pico-8 play session: no input (idle)

[t = 1 s] idle ~1s (no d-pad/buttons)
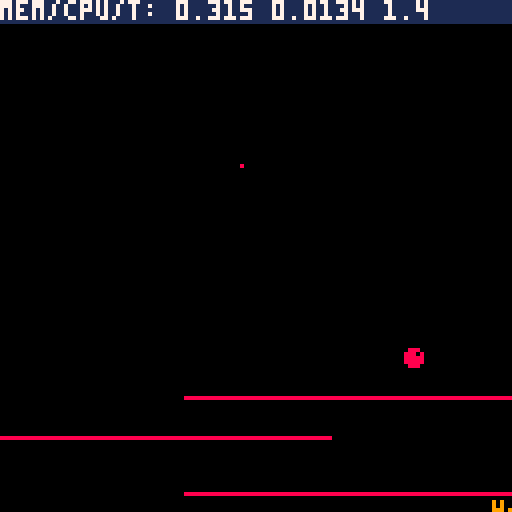
[t = 2 s] idle ~2s (no d-pad/buttons)
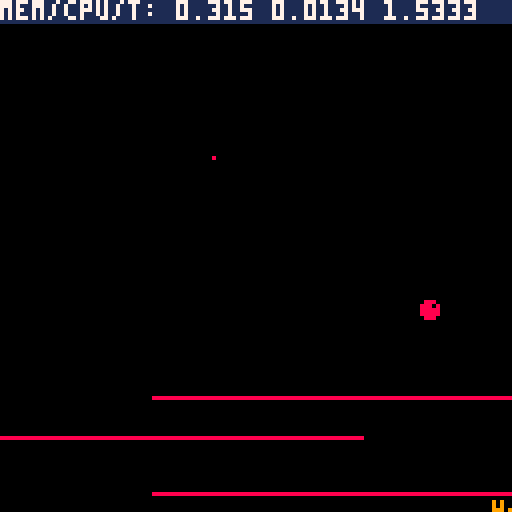
[t = 4 s] idle ~4s (no d-pad/buttons)
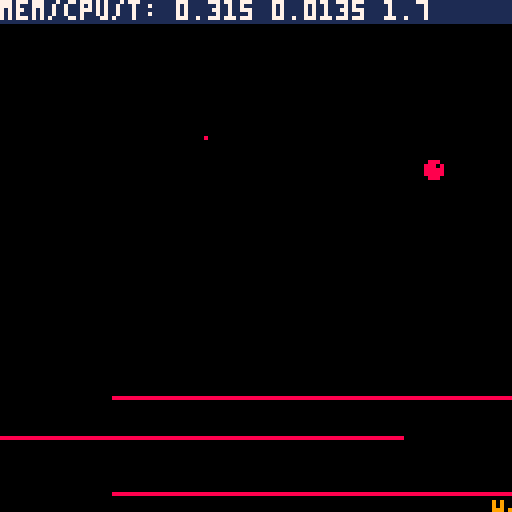

pico-8 cartridge
version 18
__lua__
-- corona intro
-- by uka/smr 2020

debug = 1	
cnt,sxl,sxh,to,bo,lo,ti = 1,0,0,0,4,0,0
bckc,c = 0,9
scroll = "i see you!          i hate you, covid-19!      breathe slowly..        be careful..         we all love pico-8 so this is another little release from ukasw. maybe this asian girl is wearing a protective mask?        greetings to all pico-8 scene! especially for those who can't go outside today. take care!                 +++ gfx, sfx and lua stuff by uka/smr 26.03.2020 +++"
txt = "~~~ corona intro ~~~"
box = nil
eyesbmp = {
 {1,1,2,2,0,0,0,0,0,0,0,0,0,0,0,0,0,0,0,0,0,0,0,0,0,0,0,0,0,0,0,0, 0,2,2,2,2,2,2,2,2,2,2,2,2,2,2,2,2,2,2,2,2,2,2,2,2,2,2,2,2,1,1,1, 1,1,1,1,1,1,1,1,1,1,1,1,1,1,1,1},
 {1,1,2,0,0,0,0,0,0,0,0,0,0,0,0,0,0,0,0,0,0,0,0,0,0,0,0,0,0,0,0,0, 2,2,2,2,2,2,2,2,2,2,2,2,1,2,1,1,2,2,2,2,2,2,2,2,2,2,2,2,1,1,1,1, 1,1,1,1,1,1,1,1,1,1,1,1,1,1,1,1},
 {1,1,2,0,0,0,0,0,0,2,2,2,2,2,0,0,0,0,0,0,0,0,0,0,0,0,0,0,0,0,0,0, 2,2,2,2,2,2,2,2,2,2,2,2,2,2,2,1,1,2,2,2,2,2,2,2,2,2,2,2,2,2,2,2, 2,1,1,1,1,1,1,1,1,1,1,1,1,1,1,1},
 {1,2,2,0,0,0,0,0,2,2,2,2,2,2,2,2,2,0,0,0,0,0,0,0,0,0,0,0,0,0,0,2, 2,2,2,2,2,2,2,2,2,2,2,2,2,2,2,2,2,2,2,2,2,2,2,2,2,2,2,2,2,2,1,1, 1,2,2,2,1,1,1,1,1,1,1,1,1,1,1,1},
 {1,1,2,0,0,0,0,2,2,2,2,2,2,2,2,2,2,2,0,0,0,0,0,0,0,0,0,0,0,0,0,2, 2,2,2,1,1,1,1,1,2,2,2,2,2,2,2,2,2,2,2,2,2,2,2,2,0,0,0,0,0,0,0,2, 1,1,1,1,2,2,2,1,1,1,1,1,1,1,1,1},
 {1,1,2,0,0,0,0,2,2,2,1,2,2,2,2,2,2,2,2,0,0,0,0,0,0,0,0,0,0,0,2,2, 2,2,1,1,1,1,1,2,2,1,1,2,2,2,2,2,2,2,2,2,2,2,0,0,0,0,0,0,0,0,0,0, 0,0,0,2,1,1,1,2,2,1,1,1,1,1,1,1},
 {1,1,2,0,0,0,0,2,2,2,2,1,2,2,2,2,2,2,2,2,2,2,0,0,0,0,0,0,0,0,2,2, 2,1,1,1,1,1,1,1,1,1,1,1,2,2,2,2,2,2,2,2,2,0,0,0,0,0,0,0,0,0,2,2, 0,0,0,0,0,1,1,1,2,2,1,1,1,1,1,1},
 {1,2,2,0,0,0,0,2,2,2,2,2,2,0,0,0,0,0,0,2,2,2,2,0,0,0,0,0,0,0,2,2, 2,1,1,1,1,1,1,1,1,1,1,1,1,2,2,2,2,2,2,2,2,0,0,0,0,0,0,0,0,0,0,0, 2,0,0,0,0,0,2,1,1,1,2,2,1,1,1,1},
 {1,1,2,0,0,0,2,2,2,2,2,0,0,2,2,2,2,2,2,0,0,2,2,2,0,0,0,0,0,0,2,2, 2,1,1,1,1,1,1,1,1,1,1,1,2,1,2,2,2,2,2,2,0,0,0,0,0,0,0,0,0,0,0,0, 0,0,2,0,0,0,0,0,2,2,1,1,2,1,1,1},
 {1,2,2,0,0,0,2,2,0,0,0,2,0,0,0,0,0,2,2,2,2,0,2,2,0,0,0,0,0,0,2,2, 1,2,1,1,1,1,1,1,1,1,1,1,1,2,2,2,2,2,2,0,0,0,0,0,0,0,0,0,0,0,0,0, 0,0,2,2,0,0,0,0,0,2,2,2,1,2,1,1},
 {1,2,2,0,0,0,2,2,2,0,0,0,0,0,0,0,0,0,0,0,2,2,0,2,0,0,0,0,0,2,2,2, 1,1,1,1,1,1,1,1,1,1,1,1,1,1,2,2,2,2,2,0,0,0,0,0,0,0,0,0,0,0,0,0, 0,2,2,2,2,0,0,0,0,0,0,2,2,2,2,1},
 {1,2,2,0,0,0,0,2,0,0,0,0,0,0,0,0,0,0,0,0,0,2,2,2,2,0,0,2,0,2,2,2, 1,1,1,1,1,1,1,1,1,1,1,1,1,1,1,2,2,2,0,0,0,0,0,0,0,0,0,0,0,0,0,0, 2,2,2,2,2,2,0,2,0,0,0,0,2,2,2,2},
 {1,2,2,0,0,0,0,0,0,0,0,0,0,0,0,0,0,0,2,0,0,0,2,2,2,2,2,2,2,2,2,2, 1,1,1,1,1,1,1,1,1,1,1,1,1,1,1,2,2,2,0,0,0,0,0,2,0,0,0,0,0,0,2,2, 2,2,2,2,2,2,2,2,2,0,2,2,2,2,2,2},
 {1,2,2,0,0,0,2,0,0,0,0,0,0,0,0,0,0,0,0,0,2,0,0,0,2,2,2,2,2,2,2,1, 1,1,1,1,1,1,1,1,1,1,1,1,1,1,1,1,2,2,2,0,0,0,0,0,2,2,2,2,2,2,2,2, 2,1,2,1,1,1,1,1,1,1,1,2,1,2,2,1},
 {1,2,2,0,0,2,2,0,0,0,0,0,0,0,0,0,0,0,0,0,2,2,0,0,2,2,2,2,2,2,2,1, 1,1,1,1,1,1,1,1,1,1,1,1,1,1,1,1,1,2,2,2,2,2,2,2,2,2,1,1,1,1,1,1, 1,1,1,1,1,1,1,1,1,1,1,1,1,1,1,1},
 {1,2,2,0,0,2,0,0,0,0,0,0,0,0,0,0,0,0,0,0,2,2,0,0,0,2,2,2,2,2,1,1, 1,1,1,1,1,1,1,1,1,1,1,1,1,1,1,1,2,1,2,2,2,2,2,2,2,2,2,2,2,1,1,1, 1,1,1,1,1,1,1,1,1,1,1,1,1,1,1,1},
 {1,1,2,0,0,2,0,0,0,0,0,0,0,0,0,0,0,0,0,2,2,2,2,0,0,2,2,2,2,2,1,1, 1,1,1,1,1,1,1,1,1,1,1,1,1,1,1,1,1,2,2,2,2,2,2,2,2,2,2,2,2,2,2,2, 1,2,1,1,2,1,1,1,1,1,1,1,1,1,1,1},
 {1,2,2,0,0,2,0,0,0,0,2,0,0,0,0,0,0,0,2,2,1,2,2,2,2,1,2,2,2,1,1,1, 1,1,1,1,1,1,1,1,1,1,1,1,1,1,1,1,1,2,2,2,2,2,2,2,2,2,2,2,2,2,2,2, 2,2,2,1,1,1,1,1,1,1,1,1,1,1,1,1},
 {1,1,2,0,0,2,0,0,0,0,2,2,2,2,1,1,1,1,1,1,1,1,1,2,1,1,1,2,2,1,1,1, 1,1,1,1,1,1,1,1,1,1,1,1,1,1,1,1,1,1,2,2,2,0,0,2,2,2,2,2,2,2,2,2, 2,2,2,1,1,1,1,1,1,1,1,1,1,1,1,1},
 {1,1,2,0,0,2,0,0,2,2,2,2,2,2,2,1,1,1,1,2,2,2,2,2,2,1,1,1,1,1,1,1, 1,1,1,1,1,1,1,1,1,1,1,1,1,1,1,1,1,1,1,2,2,2,2,2,2,2,2,2,2,2,2,2, 2,1,1,1,1,1,1,1,1,1,1,1,1,1,1,1},
 {1,1,2,2,0,2,2,2,2,2,2,2,2,2,2,2,2,2,2,2,2,2,2,2,2,1,1,1,2,1,1,1, 1,1,1,1,1,1,1,1,1,1,1,1,1,1,1,1,1,1,1,1,2,2,2,2,2,2,2,2,2,1,1,1, 1,1,1,1,1,1,1,1,1,1,1,1,1,1,1,1},
 {1,1,1,2,2,2,2,2,2,2,2,2,2,2,2,2,2,2,2,2,2,2,2,2,1,1,1,1,2,1,1,1, 1,1,1,1,1,1,1,1,1,1,1,1,1,1,1,1,1,1,1,1,1,2,2,1,1,1,1,1,1,1,1,1, 1,1,1,1,1,1,1,1,1,1,1,1,1,1,1,1},
 {1,1,1,2,2,2,2,2,2,2,2,1,1,2,2,2,2,2,2,2,2,2,2,1,1,1,1,1,1,1,1,1, 1,1,1,1,1,1,1,1,1,1,1,1,1,1,1,1,1,1,1,1,1,1,1,1,1,1,1,1,1,1,1,1, 1,1,1,1,1,1,1,1,1,1,1,1,1,1,1,1},
 {1,1,1,1,2,2,2,2,2,1,1,1,1,1,2,2,2,2,2,2,1,2,1,1,1,1,1,1,1,1,1,1, 1,1,1,1,1,1,1,1,1,1,1,1,1,1,1,1,1,1,1,1,1,1,1,1,1,1,1,1,1,1,1,1, 1,1,1,1,1,1,1,1,1,1,1,1,1,1,1,1}
} 
--1 2 3 4 5 6 7 8 9 0 1 2 3 4 5 6 7 8 9 0 1 2 3 4 5 6 7 8 9 0 1 2  1 2 3 4 5 6 7 8 9 0 1 2 3 4 5 6 7 8 9 0 1 2 3 4 5 6 7 8 9 0 1 2  1 2 3 4 5 6 7 8 9 0 1 2 3 4 5 6  
tilesbmp={
 {
  {1,1,1,1},
 },{
  {1,0,1,0},
 }
}
--
function draw_balls()
 local x=10-box*0.5
 local y=8-boy*0.5
 print("●",x,y,8)
 pset(box+45-box*0.2,48+y*0.15,8)
 pset(box+205-box*0.2,28+y*0.15,8)
end
-- use globals: eyesbmp, tilesbmp, box
function draw_bmp(y)
 for i=1,#eyesbmp do
  local py=y+(i-1)*4
  for j=1,#eyesbmp[i] do
   local t=eyesbmp[i][j]
   if(t>0) draw_pxs((j-1)*4+box,py,tilesbmp[t])
  end
 end
end
-- 
function draw_pxs(x,y,dt)
 for i=1,#dt do  
  local yp=y+i-1
  for j=1,#dt[i]-bo do
   if(dt[i][j]==1)then
    pset(x+j-1,yp,c)
    pset(x+j-1,yp+2,c)
   end 
  end
 end
end
--
function draw_sign()
 local x,y=123,125
 line(x,y,x,y+2,c)
 line(x+2,y,x+2,y+2,c)
 pset(x+1,y+2,c)
 pset(x+4,y+2,c)
end
-- use globals scroll, sxh, sxl
function draw_scroll(y)
 print(sub(scroll,1+sxh,34+sxh),-sxl,118,c)
 rectfill(0,y,lo,y,c-1)
 rectfill(128-lo,y+14,127,y+14,c-1) 
 for i=1,5 do
  local py=117+i
  for j=1,64 do
   local px=j-1
   local p=pget(px,py)
   if(p==c)then
    pset(px*2,i*2+y+1,c)
   end
  end
  rectfill(0,py,127,py,bckc)
 end
end
-- show time and mem/cpu usage
function _debug()
 rectfill(0,0,127,5,1)
 print("mem/cpu/t: "..stat(1).." "..stat(2).." "..t(),0,0,7)
end
-------------------------------
-- main
-------------------------------
function _init()
 for i=1,20 do scroll=" "..scroll end
 music(0)
end

function _update()
 -- counters
 ti=t()
 cnt+=1
 if(cnt>360) cnt=1

 -- scroll
 if(ti>10)then
  sxl+=1
  if(sxl>3)then 
   sxl=0
   sxh+=1
   if(sxh>#scroll) sxh=0 
  end
 end
 -- bmp
 box=cos((t()*1.5)*0.20)*96-96
 boy=sin((t()*1.5)*0.60)*80-80
 if(ti>9 and bo>0) bo-=1
 
 -- text
 if(ti>2 and to<160) to+=2
 tox=cos((t()*1.5)*0.80)*(160-to)
 if(ti<10 and lo<128) lo+=2
end

function _draw()
 cls(bckc)
 rectfill(0,1,lo,1,c-1)
 rectfill(128-lo,99,127,99,c-1) 
 if(ti>2) print(txt,64-(#txt/2*4)+tox,102,7)
 draw_bmp(3)
 draw_scroll(109)
 draw_sign()
 draw_balls()
 if(debug==1) _debug()
end
__map__
0000000000000000000000000000000000000000000000000000000000000000000000000000000000000000000000000000000000000000000000000000000000000000000000000000000000000000000000000000000000000000000000000000000000000000000000000000000000000000000000000000000000000000
0000000000000000000000000000000000000000000000000000000000000000000000000000000000000000000000000000000000000000000000000000000000000000000000000000000000000000000000000000000000000000000000000000000000000000000000000000000000000000000000000000000000000000
0001000101010101010100000000000000000000000000000000000000000000000000000000000000000000000000000000000000000000000000000000000000000000000000000000000000000000000000000000000000000000000000000000000000000000000000000000000000000000000000000000000000000000
0001010101000100000100000000000000000000000000000000000000000000000000000000000000000000000000000000000000000000000000000000000000000000000000000000000000000000000000000000000000000000000000000000000000000000000000000000000000000000000000000000000000000000
